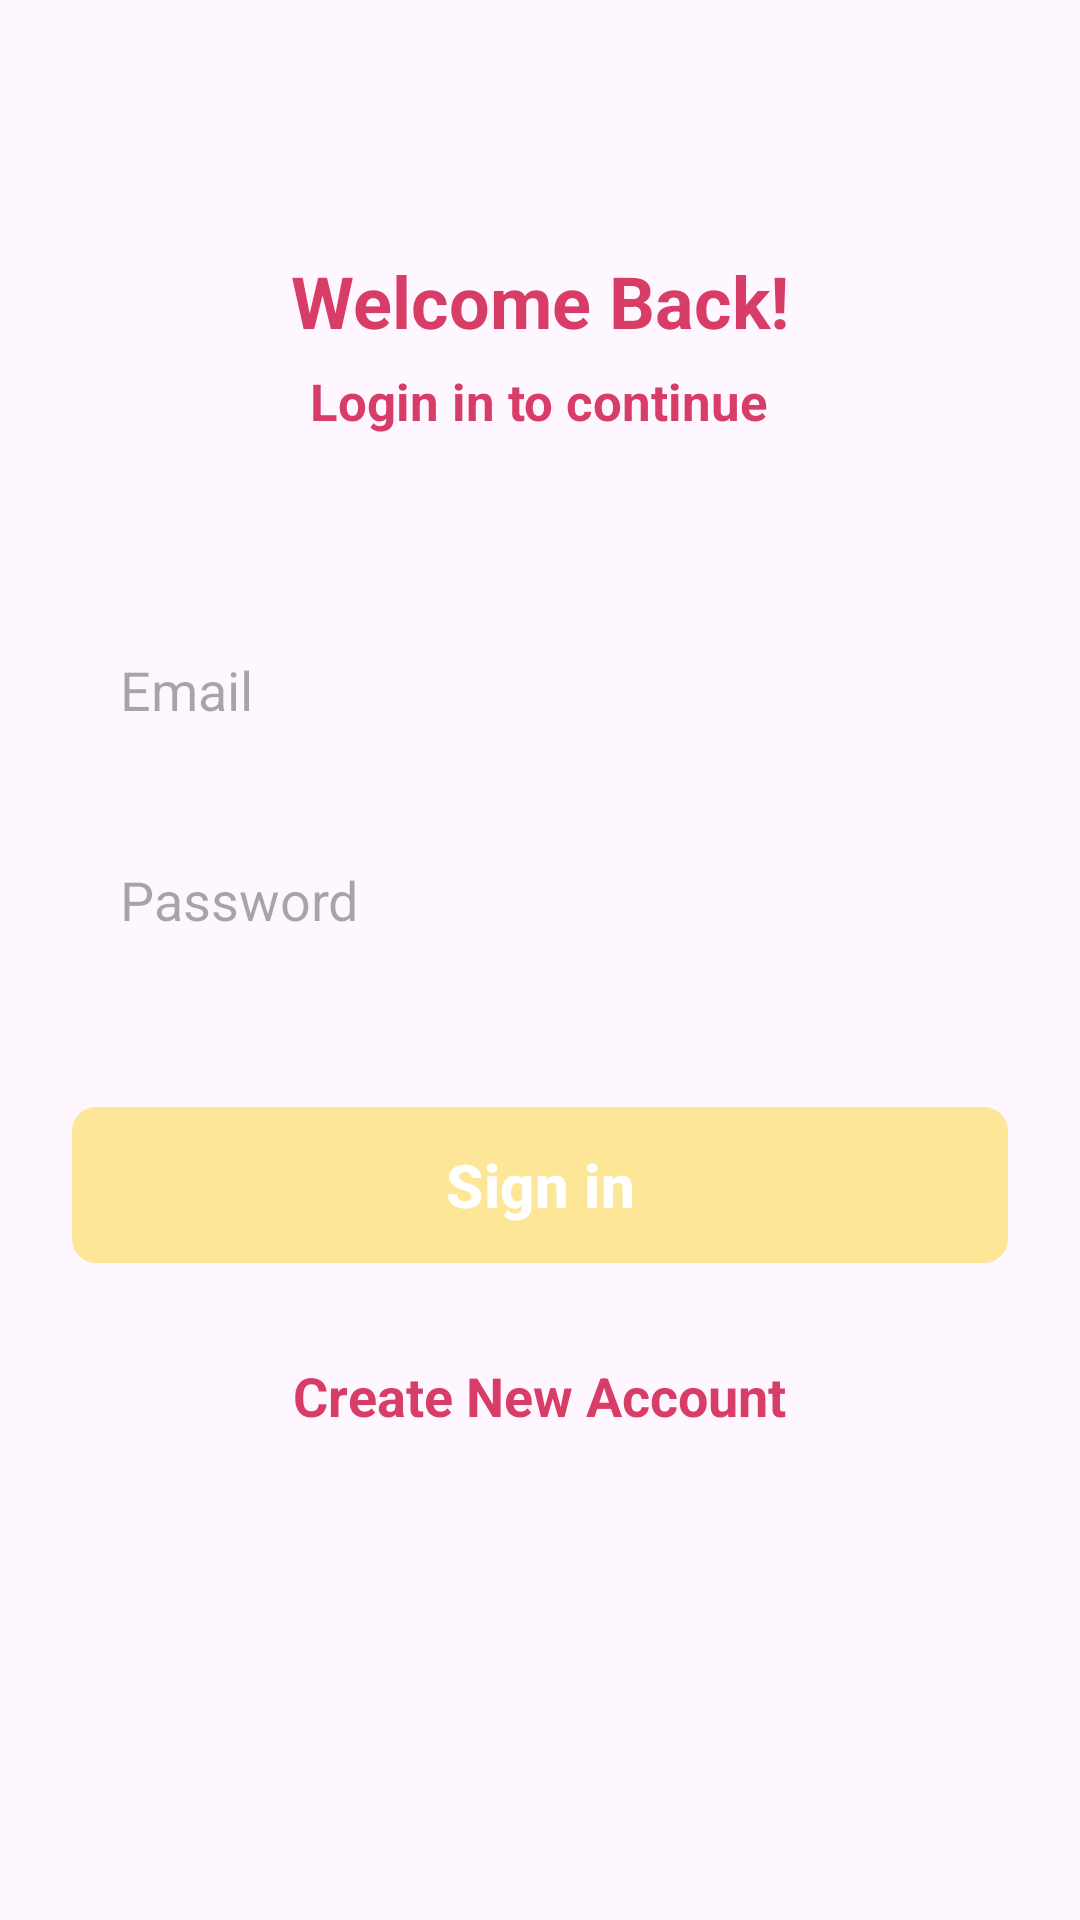

Write the Android layout XML for this screen, with the resource values it uses.
<!-- AndroidManifest.xml: application theme Theme.Chat_1104 -->
<!-- res/layout/activity_sign_in.xml -->
<?xml version="1.0" encoding="utf-8"?>
<ScrollView xmlns:android="http://schemas.android.com/apk/res/android"
    xmlns:app="http://schemas.android.com/apk/res-auto"
    xmlns:tools="http://schemas.android.com/tools"
    android:id="@+id/main"
    android:layout_width="match_parent"
    android:layout_height="match_parent"
    android:clipToPadding="false"
    android:overScrollMode="never"
    android:padding="24dp"
    android:scrollbars="none"
    tools:context=".activities.SignInActivity">

    <LinearLayout
        android:layout_width="match_parent"
        android:layout_height="wrap_content"
        android:gravity="center_horizontal"
        android:orientation="vertical">

        <TextView
            android:layout_width="wrap_content"
            android:layout_height="wrap_content"
            android:layout_marginTop="60dp"
            android:text="@string/welcome_back"
            android:textColor="@color/primary"
            android:textSize="24sp"
            android:textStyle="bold" />

        <TextView
            android:layout_width="wrap_content"
            android:layout_height="wrap_content"
            android:layout_marginTop="6dp"
            android:text="@string/login_in_to_continue"
            android:textColor="@color/primary"
            android:textSize="17sp"
            android:textStyle="bold" />

        <EditText
            android:id="@+id/inputEmail"
            android:layout_width="match_parent"
            android:layout_height="50dp"
            android:layout_marginTop="60dp"
            android:hint="@string/email"
            android:background="@drawable/background_input"
            android:imeOptions="actionNext"
            android:importantForAutofill="no"
            android:inputType="textEmailAddress"
            android:paddingStart="16dp"
            android:paddingEnd="16dp"
            android:textColor="@color/primary_text"
            android:textSize="18sp" />

        <EditText
            android:id="@+id/inputPassword"
            android:layout_width="match_parent"
            android:layout_height="50dp"
            android:layout_marginTop="20dp"
            android:hint="Password"
            android:background="@drawable/background_input"
            android:imeOptions="actionNext"
            android:importantForAutofill="no"
            android:inputType="textPassword"
            android:paddingStart="16dp"
            android:paddingEnd="16dp"
            android:textAlignment="gravity"
            android:textColor="@color/primary_text"
            android:textSize="18sp" />

        <FrameLayout
            android:layout_width="match_parent"
            android:layout_height="wrap_content"
            android:layout_marginTop="20dp"
            android:animateLayoutChanges="true" >

        <com.google.android.material.button.MaterialButton
            android:id="@+id/buttonSignIn"
            android:layout_width="match_parent"
            android:layout_height="60dp"
            android:layout_marginTop="20dp"
            android:text="@string/sign_in"
            android:textColor="@color/white"
            android:textSize="20sp"
            android:textStyle="bold"
            app:cornerRadius="8sp" />
            
        <ProgressBar
            android:id="@+id/progressBar"
            android:layout_width="25dp"
            android:layout_height="25dp"
            android:layout_gravity="center"
            android:visibility="invisible"/>
            
        </FrameLayout>

        <TextView
            android:id="@+id/textCreateNewAccount"
            android:layout_width="wrap_content"
            android:layout_height="wrap_content"
            android:layout_marginTop="28dp"
            android:text="@string/create_new_account"
            android:textColor="@color/primary"
            android:textSize="18sp"
            android:textStyle="bold"

            />

    </LinearLayout>

</ScrollView>
<!-- resources referenced by this layout -->
<resources>
  <color name="primary">#FFD83D68</color>
  <color name="primary_text">#212121</color>
  <color name="white">#FFFFFFFF</color>
  <string name="create_new_account">Create New Account</string>
  <string name="email">Email</string>
  <string name="login_in_to_continue">Login in to continue</string>
  <string name="sign_in">Sign in</string>
  <string name="welcome_back">Welcome Back!</string>
  <style name="Theme.Chat_1104" parent="Base.Theme.Chat_1104" />
  <style name="Base.Theme.Chat_1104" parent="Theme.Material3.DayNight.NoActionBar">
          
          <item name="colorPrimary">#86FFD83D</item>
          <item name="android:statusBarColor">@color/primary</item>
          
          
      </style>
</resources>
